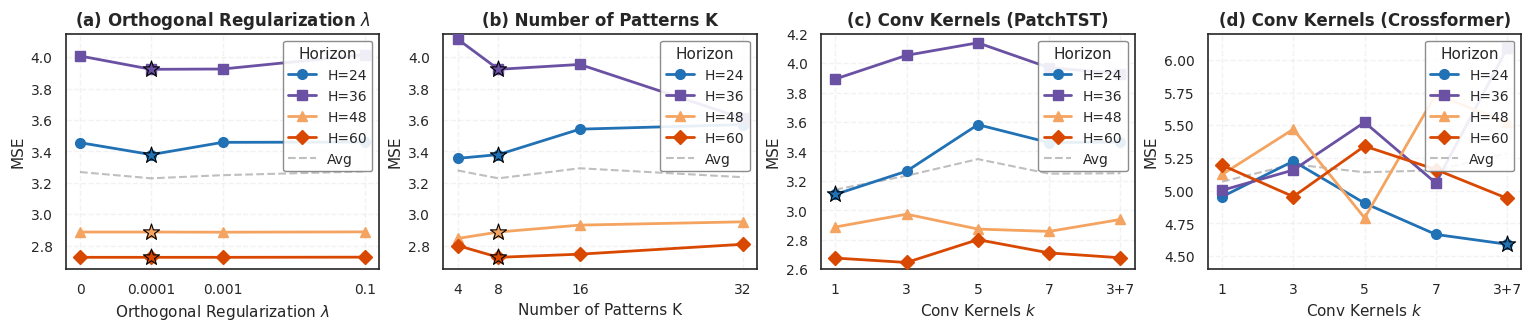

Python code for this plot:
import matplotlib.pyplot as plt
import seaborn as sns

sns.set_theme(style="whitegrid", font_scale=1.0, rc={
    "font.family": "sans-serif",
    "font.sans-serif": ["Arial", "Helvetica", "DejaVu Sans"],
    "font.size": 11,
    "axes.labelsize": 11,
    "axes.titlesize": 12,
    "axes.titleweight": "bold",
    "xtick.labelsize": 10,
    "ytick.labelsize": 10,
    "legend.fontsize": 10,
    "legend.title_fontsize": 11,
    "axes.edgecolor": ".15",
    "grid.linestyle": "--",
    "axes.linewidth": 1.2,
    "figure.dpi": 300,
    "axes.facecolor": "white",
    "figure.facecolor": "white",
})

horizons = [24, 36, 48, 60]

orth_data = {
    'H=24': [3.456, 3.380, 3.458, 3.460],
    'H=36': [4.008, 3.923, 3.925, 4.016],
    'H=48': [2.887, 2.887, 2.886, 2.888],
    'H=60': [2.726, 2.726, 2.726, 2.727],
}
orth_lambdas = [1e-5, 0.0001, 0.001, 0.1]
orth_avg = [3.269, 3.229, 3.249, 3.273]

k_data = {
    'H=24': [3.356, 3.380, 3.542, 3.571],
    'H=36': [4.115, 3.923, 3.954, 3.611],
    'H=48': [2.846, 2.887, 2.931, 2.952],
    'H=60': [2.801, 2.726, 2.746, 2.809],
}
k_values = [4, 8, 16, 32]
k_avg = [3.279, 3.229, 3.293, 3.236]

conv_labels = ['1', '3', '5', '7', '3+7']
conv_x = list(range(len(conv_labels)))

patch_conv_data = {
    'H=24': [3.108, 3.266, 3.582, 3.460, 3.464],
    'H=36': [3.892, 4.053, 4.138, 3.969, 3.929],
    'H=48': [2.887, 2.974, 2.873, 2.857, 2.938],
    'H=60': [2.676, 2.646, 2.801, 2.711, 2.678],
}
patch_conv_avg = [3.141, 3.235, 3.348, 3.249, 3.252]

cross_conv_data = {
    'H=24': [4.954, 5.226, 4.905, 4.666, 4.591],
    'H=36': [5.003, 5.158, 5.523, 5.059, 6.088],
    'H=48': [5.124, 5.470, 4.792, 5.737, 5.522],
    'H=60': [5.195, 4.955, 5.341, 5.162, 4.942],
}
cross_conv_avg = [5.069, 5.202, 5.141, 5.156, 5.286]

fig, axes = plt.subplots(1, 4, figsize=(15.2, 3.2), constrained_layout=True)

colors = ['#2171B5', '#6A51A3', '#F4A460', '#D94801']
markers = ['o', 's', '^', 'D']

for i, h in enumerate(horizons):
    axes[0].plot(orth_lambdas, orth_data[f'H={h}'], marker=markers[i], markersize=7,
                 linewidth=2.0, color=colors[i], label=f'H={h}', zorder=3)

axes[0].plot(orth_lambdas, orth_avg, color='gray', linewidth=1.5, linestyle='--',
             label='Avg', zorder=2, alpha=0.5)

for i, h in enumerate(horizons):
    axes[0].scatter([0.0001], [orth_data[f'H={h}'][1]], marker='*', s=150,
                     color=colors[i], edgecolors='black', linewidth=0.8, zorder=5)

axes[0].set_xscale('log')
axes[0].set_xticks([1e-5, 0.0001, 0.001, 0.1])
axes[0].set_xticklabels(['0', '0.0001', '0.001', '0.1'])
axes[0].set_title(r'(a) Orthogonal Regularization $\lambda$')
axes[0].set_xlabel(r'Orthogonal Regularization $\lambda$')
axes[0].set_ylabel('MSE')
axes[0].legend(title='Horizon', loc='upper right', framealpha=0.9, edgecolor='gray')
axes[0].set_ylim([2.65, 4.15])
axes[0].grid(True, linestyle='--', alpha=0.25)

for i, h in enumerate(horizons):
    axes[1].plot(k_values, k_data[f'H={h}'], marker=markers[i], markersize=7,
                 linewidth=2.0, color=colors[i], label=f'H={h}', zorder=3)

axes[1].plot(k_values, k_avg, color='gray', linewidth=1.5, linestyle='--',
             label='Avg', zorder=2, alpha=0.5)

for i, h in enumerate(horizons):
    axes[1].scatter([8], [k_data[f'H={h}'][1]], marker='*', s=150,
                    color=colors[i], edgecolors='black', linewidth=0.8, zorder=5)

axes[1].set_xticks([4, 8, 16, 32])
axes[1].set_xticklabels(['4', '8', '16', '32'])
axes[1].set_title(r'(b) Number of Patterns K')
axes[1].set_xlabel(r'Number of Patterns K')
axes[1].set_ylabel('MSE')
axes[1].legend(title='Horizon', loc='upper right', framealpha=0.9, edgecolor='gray')
axes[1].set_ylim([2.65, 4.15])
axes[1].grid(True, linestyle='--', alpha=0.25)

for i, h in enumerate(horizons):
    axes[2].plot(conv_x, patch_conv_data[f'H={h}'], marker=markers[i], markersize=7,
                 linewidth=2.0, color=colors[i], label=f'H={h}', zorder=3)

axes[2].plot(conv_x, patch_conv_avg, color='gray', linewidth=1.5, linestyle='--',
             label='Avg', zorder=2, alpha=0.5)

# Highlight 24->24 preference for PatchTST at k=1.
axes[2].scatter([0], [patch_conv_data['H=24'][0]], marker='*', s=150,
                color=colors[0], edgecolors='black', linewidth=0.8, zorder=5)

axes[2].set_xticks(conv_x)
axes[2].set_xticklabels(conv_labels)
axes[2].set_title(r'(c) Conv Kernels (PatchTST)')
axes[2].set_xlabel(r'Conv Kernels $k$')
axes[2].set_ylabel('MSE')
axes[2].legend(title='Horizon', loc='upper right', framealpha=0.9, edgecolor='gray')
axes[2].set_ylim([2.60, 4.20])
axes[2].grid(True, linestyle='--', alpha=0.25)

for i, h in enumerate(horizons):
    axes[3].plot(conv_x, cross_conv_data[f'H={h}'], marker=markers[i], markersize=7,
                 linewidth=2.0, color=colors[i], label=f'H={h}', zorder=3)

axes[3].plot(conv_x, cross_conv_avg, color='gray', linewidth=1.5, linestyle='--',
             label='Avg', zorder=2, alpha=0.5)

# Highlight 24->24 preference for Crossformer at k=(3,7).
axes[3].scatter([4], [cross_conv_data['H=24'][4]], marker='*', s=150,
                color=colors[0], edgecolors='black', linewidth=0.8, zorder=5)

axes[3].set_xticks(conv_x)
axes[3].set_xticklabels(conv_labels)
axes[3].set_title(r'(d) Conv Kernels (Crossformer)')
axes[3].set_xlabel(r'Conv Kernels $k$')
axes[3].set_ylabel('MSE')
axes[3].legend(title='Horizon', loc='upper right', framealpha=0.9, edgecolor='gray')
axes[3].set_ylim([4.40, 6.20])
axes[3].grid(True, linestyle='--', alpha=0.25)

plt.savefig('parameter_sensitivity.pdf', bbox_inches='tight', dpi=300)
plt.show()
